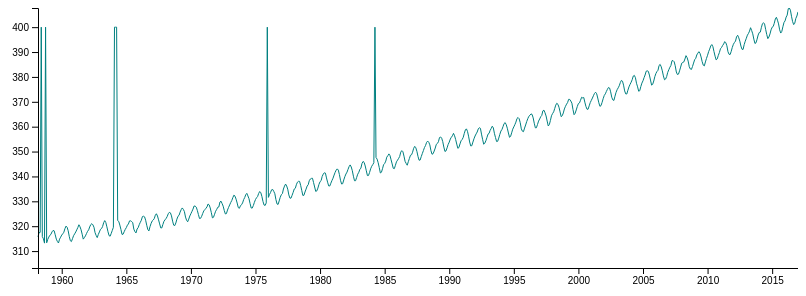
D3 v4 page, settled after 360 driven frames (6 s of simulated time); the page loaded 1 data file(s).



// load CSV (UNCOMMENT THE NEXT 2 LINES + THEIR CLOSING BRACKET ("}"; ~LINE 32!!!) TO USE, OR DELETE TO START FROM SCRATCH)
// d3.csv('../REPLACE-WITH-CSV-NAME.csv')
//   .then(function(data) {

//     WRITE D3 CODE HERE

// }); // close CSV function


      var w = 800;
			var h = 300;
			var padding = 40;

			var myDataset, xScale, yScale, xAxis, yAxis, myLine;

			// convert dates to strings
			var formatTime = d3.timeFormat("%Y");

			// convert CSV rows from strings to Date's and numbers
			var rowConverter = function(d) {
				return {
					date: new Date(+d.year, (+d.month - 1)),  //Make a new Date object for each year + month
					avgPpm: parseFloat(d.average)  //Convert from string to float
				};
			}

			// load in the data
			d3.csv("original-line.csv", rowConverter, function(data) {

				var myDataset = data;
        console.log(myDataset);

				// print data to console as a table, to verify
				// console.table(myDataset, ["date", "avgPpm"]);

				// make scale functions
				xScale = d3.scaleTime()
							   .domain([
										d3.min(myDataset, function(d) { return d.date; }),
										d3.max(myDataset, function(d) { return d.date; })
								])
							   .range([padding, w]);
				yScale = d3.scaleLinear()
								.domain([
									d3.min(myDataset, function(d) { if (d.avgPpm >= 0) { return d.avgPpm; } }) - 10,
									d3.max(myDataset, function(d) { return d.avgPpm; })])
								.range([h - padding, 0]);

				// define axes
				xAxis = d3.axisBottom()
									.scale(xScale)
									.ticks(10)
									.tickFormat(formatTime);
				yAxis = d3.axisLeft()
									.scale(yScale)
									.ticks(10);

				// define line generators
				myLine = d3.line()
									 .x(function(d) { return xScale(d.date); })
									 .y(function(d) { return yScale(d.avgPpm); });

			  	// create SVG container
				var mySvg = d3.select("body")
											.append("svg")
											.attr("width", w)
											.attr("height", h);

				// create line!
				mySvg.append("path")
						 .datum(myDataset)
						 .attr("class", "line")
						 .attr("d", myLine);

				// create axes
				mySvg.append("g")
						 .attr("class", "axes")
						 .attr("transform", "translate(0," + (h - padding) + ")")
						 .call(xAxis);
				mySvg.append("g")
						 .attr("class", "axes")
						 .attr("transform", "translate(" + padding + ",0)")
						 .call(yAxis);

			});

    

### data: original-line.csv
year, month, average
1958, 3, 315.7
1958, 4, 317.4
1958, 5, 317.5
1958, 6, 400
1958, 7, 315.9
1958, 8, 314.9
1958, 9, 313.2
1958, 10, 400
1958, 11, 313.3
1958, 12, 314.7
1959, 1, 315.6
1959, 2, 316.4
1959, 3, 316.7
1959, 4, 317.7
1959, 5, 318.3
1959, 6, 318.1
1959, 7, 316.5
1959, 8, 314.8
1959, 9, 313.8
1959, 10, 313.3
1959, 11, 314.8
1959, 12, 315.6
1960, 1, 316.4
1960, 2, 317
1960, 3, 317.6
1960, 4, 319
1960, 5, 320
1960, 6, 319.6
1960, 7, 318.2
1960, 8, 315.9
1960, 9, 314.2
1960, 10, 313.8
1960, 11, 315.0
1960, 12, 316.2
1961, 1, 316.9
1961, 2, 317.7
1961, 3, 318.5
1961, 4, 319.5
1961, 5, 320.6
1961, 6, 319.8
1961, 7, 318.6
1961, 8, 316.8
1961, 9, 314.8
1961, 10, 315.4
1961, 11, 316.1
1961, 12, 317
1962, 1, 317.9
1962, 2, 318.6
1962, 3, 319.7
1962, 4, 320.6
1962, 5, 321
1962, 6, 320.6
1962, 7, 319.6
1962, 8, 317.4
1962, 9, 316.3
1962, 10, 315.4
1962, 11, 316.7
1962, 12, 317.7
1963, 1, 318.7
1963, 2, 319.1
... 647 more rows